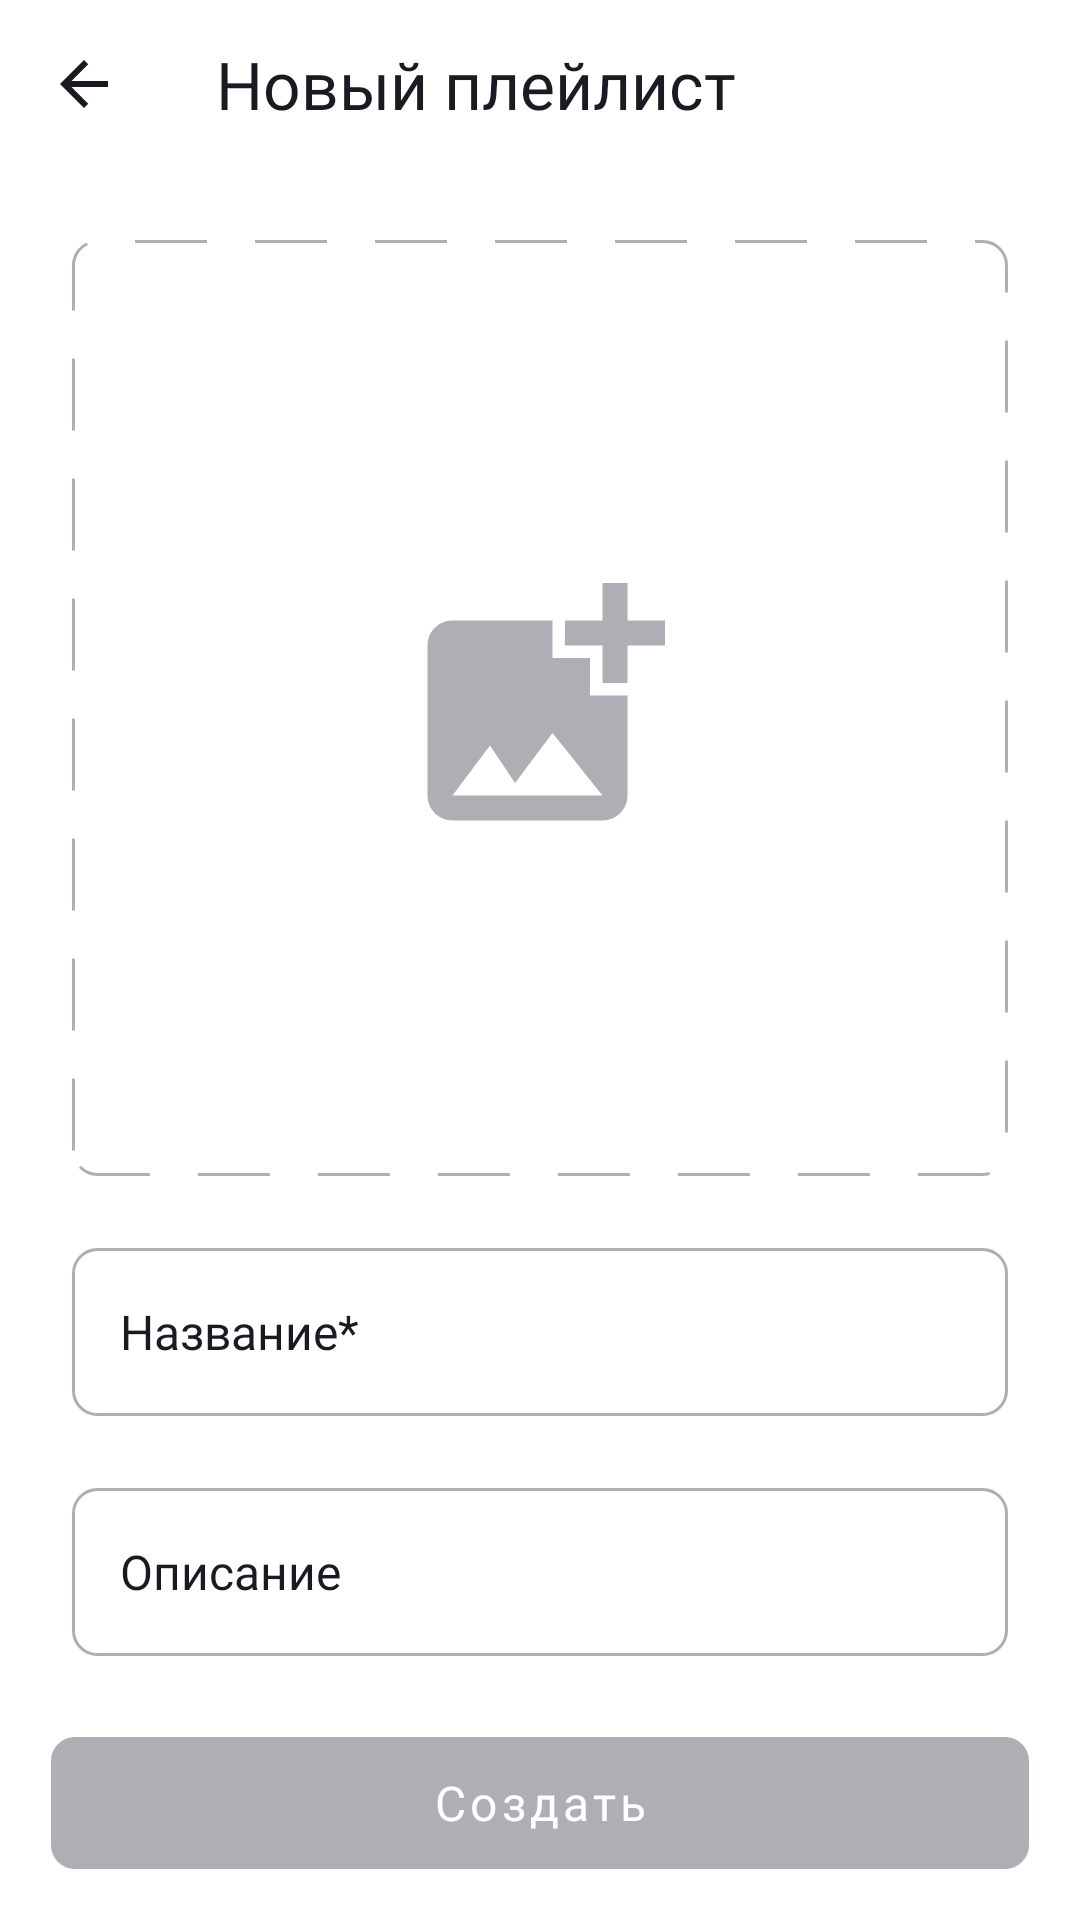

Produce the Android XML layout that renders to this screen, including the resource entries it uses.
<!-- AndroidManifest.xml: application theme Theme.MyApp -->
<!-- res/layout/fragment_create_playlist.xml -->
<?xml version="1.0" encoding="utf-8"?>
<androidx.constraintlayout.widget.ConstraintLayout
    xmlns:android="http://schemas.android.com/apk/res/android"
    xmlns:app="http://schemas.android.com/apk/res-auto"
    android:layout_width="match_parent"
    android:layout_height="match_parent">


    <androidx.core.widget.NestedScrollView
        android:id="@+id/scrollView"
        android:layout_width="match_parent"
        android:layout_height="0dp"
        android:fillViewport="true"
        android:paddingBottom="@dimen/margin24"
        app:layout_constraintBottom_toTopOf="@+id/createPlaylistButton"
        app:layout_constraintTop_toBottomOf="@+id/toolbarCreatePlayList">

        <androidx.constraintlayout.widget.ConstraintLayout
            android:layout_width="match_parent"
            android:layout_height="wrap_content">

            <FrameLayout
                android:id="@+id/groupAddPhoto"
                android:layout_width="0dp"
                android:layout_height="0dp"
                android:layout_margin="@dimen/margin24"
                android:gravity="center"
                android:orientation="horizontal"
                app:layout_constraintDimensionRatio="1:1"
                app:layout_constraintEnd_toEndOf="parent"
                app:layout_constraintStart_toStartOf="parent"
                app:layout_constraintTop_toTopOf="parent">

                <FrameLayout
                    android:id="@+id/groupFrameAddPhoto"
                    android:layout_width="match_parent"
                    android:layout_height="match_parent"
                    android:background="@drawable/img_add_playlist_photo"
                    app:layout_constraintDimensionRatio="1:1"
                    app:layout_constraintEnd_toEndOf="parent"
                    app:layout_constraintStart_toStartOf="parent"
                    app:layout_constraintTop_toTopOf="parent">
                </FrameLayout>

                <ImageView
                    android:id="@+id/setAlbumImage"
                    android:layout_width="match_parent"
                    android:layout_height="match_parent"
                    android:scaleType="centerCrop"
                    android:visibility="gone"/>

                <ImageView
                    android:id="@+id/iconAddPhoto"
                    android:layout_width="@dimen/margin100"
                    android:layout_height="@dimen/margin100"
                    android:layout_gravity="center"
                    android:src="@drawable/add_photo" />
            </FrameLayout>

            <FrameLayout
                android:id="@+id/frameTitle"
                android:layout_width="match_parent"
                android:layout_height="wrap_content"
                app:layout_constraintEnd_toEndOf="parent"
                app:layout_constraintStart_toStartOf="parent"
                app:layout_constraintTop_toBottomOf="@+id/groupAddPhoto">

                <EditText
                    android:id="@+id/editTextTitle"
                    android:layout_width="match_parent"
                    android:layout_height="@dimen/margin56"
                    android:layout_marginStart="@dimen/margin24"
                    android:layout_marginEnd="@dimen/margin24"
                    android:layout_marginTop="@dimen/margin24"
                    android:background="@drawable/border_edittext_playlist"

                    android:fontFamily="@font/ys_display_regular"
                    android:gravity="center_vertical"
                    android:hint="Название*"
                    android:imeOptions="actionNext"
                    android:inputType="text|textNoSuggestions|textVisiblePassword"
                    android:maxLines="1"
                    android:paddingStart="@dimen/text16"
                    android:singleLine="true"
                    android:textColor="@color/icon_placeholder"
                    android:textColorHint="@color/icon_placeholder"
                    android:textFontWeight="400"
                    android:textSize="@dimen/text16" />

                <TextView
                    android:id="@+id/borderTitle"
                    android:layout_width="wrap_content"
                    android:layout_height="wrap_content"
                    android:layout_marginStart="@dimen/margin40"
                    android:layout_marginTop="@dimen/margin16"
                    android:background="@color/icon_placeholder_background"
                    android:paddingHorizontal="@dimen/margin8"
                    android:visibility="gone"

                    android:textSize="@dimen/margin12"
                    android:text="Название*"
                    android:textFontWeight="400"
                    android:fontFamily="@font/ys_display_regular"

                    android:textColor="@color/background" />
            </FrameLayout>

            <FrameLayout
                android:id="@+id/frameMessage"
                android:layout_width="match_parent"
                android:layout_height="wrap_content"
                app:layout_constraintTop_toBottomOf="@+id/frameTitle">

                <EditText
                    android:id="@+id/editTextMessage"
                    android:layout_width="match_parent"
                    android:layout_height="@dimen/margin56"
                    android:layout_marginStart="@dimen/margin24"
                    android:layout_marginEnd="@dimen/margin24"
                    android:layout_marginTop="@dimen/margin24"
                    android:background="@drawable/border_edittext_playlist"

                    android:fontFamily="@font/ys_display_regular"
                    android:gravity="center_vertical"
                    android:hint="Описание"
                    android:imeOptions="actionDone"
                    android:inputType="text|textNoSuggestions|textVisiblePassword"
                    android:maxLines="1"
                    android:paddingStart="@dimen/text16"
                    android:singleLine="true"
                    android:textColor="@color/icon_placeholder"
                    android:textColorHint="@color/icon_placeholder"
                    android:textFontWeight="400"
                    android:textSize="@dimen/text16" />

                <TextView
                    android:id="@+id/borderMessage"
                    android:layout_width="wrap_content"
                    android:layout_height="wrap_content"
                    android:layout_marginStart="@dimen/margin40"
                    android:layout_marginTop="@dimen/margin16"
                    android:background="@color/icon_placeholder_background"
                    android:paddingHorizontal="@dimen/margin8"
                    android:visibility="gone"

                    android:textSize="@dimen/margin12"
                    android:text="Описание"
                    android:textFontWeight="400"
                    android:fontFamily="@font/ys_display_regular"

                    android:textColor="@color/background" />
            </FrameLayout>



        </androidx.constraintlayout.widget.ConstraintLayout>
    </androidx.core.widget.NestedScrollView>


    <com.google.android.material.button.MaterialButton
        android:id="@+id/createPlaylistButton"
        android:layout_width="match_parent"
        android:layout_height="@dimen/margin44"
        android:layout_margin="@dimen/margin17"
        android:background="@drawable/btn_create_playlist_selector"
        android:fontFamily="@font/ys_display_medium"
        android:gravity="center"
        app:backgroundTint="@null"

        android:text="Создать"
        android:textAllCaps="false"
        android:textColor="@color/white"
        android:textFontWeight="500"
        android:textSize="@dimen/text16"
        app:layout_constraintBottom_toBottomOf="parent"
        app:layout_constraintEnd_toEndOf="parent"
        app:layout_constraintStart_toStartOf="parent"

        android:enabled="false"/>

    <Toolbar
        android:id="@+id/toolbarCreatePlayList"
        style="@style/ToolbarStylePlaylist"
        android:layout_width="match_parent"
        android:layout_height="@dimen/margin56"
        android:title="Новый плейлист"
        android:titleTextColor="@color/icon_placeholder"
        app:layout_constraintEnd_toEndOf="parent"
        app:layout_constraintStart_toStartOf="parent"
        app:layout_constraintTop_toTopOf="parent" />

</androidx.constraintlayout.widget.ConstraintLayout>
<!-- resources referenced by this layout -->
<resources>
  <color name="background">#3772E7</color>
  <color name="icon_placeholder">#1A1B22</color>
  <color name="icon_placeholder_background">#FFFFFFFF</color>
  <color name="white">#FFFFFFFF</color>
  <dimen name="margin100">100dp</dimen>
  <dimen name="margin12">12dp</dimen>
  <dimen name="margin16">16dp</dimen>
  <dimen name="margin17">17dp</dimen>
  <dimen name="margin24">24dp</dimen>
  <dimen name="margin40">40dp</dimen>
  <dimen name="margin44">44dp</dimen>
  <dimen name="margin56">56dp</dimen>
  <dimen name="margin8">8dp</dimen>
  <dimen name="text16">16sp</dimen>
  <!-- drawable border_edittext_playlist (drawable) -->
  <?xml version="1.0" encoding="utf-8"?>
  <shape xmlns:android="http://schemas.android.com/apk/res/android"
      android:shape="rectangle">
  
      <stroke
          android:color="#AEAFB4"
          android:width="1dp"/>
  
      <corners android:radius="@dimen/margin8"/>
  
  </shape>
  <!-- drawable btn_create_playlist_selector (drawable) -->
  <selector xmlns:android="http://schemas.android.com/apk/res/android">
      <item android:state_enabled="true" android:drawable="@drawable/btn_create_playlist_enable"/>
      <item android:drawable="@drawable/btn_create_playlist"/> 
  </selector>
  <!-- drawable img_add_playlist_photo (drawable) -->
  <?xml version="1.0" encoding="utf-8"?>
  <shape xmlns:android="http://schemas.android.com/apk/res/android"
      android:shape="rectangle">
  
      <stroke
          android:color="#AEAFB4"
          android:width="1dp"
          android:dashWidth="24dp"
          android:dashGap="16dp"/>
  
      <corners android:radius="@dimen/margin8"/>
  </shape>
  <style name="ToolbarStylePlaylist">
          <item name="android:titleTextColor">@color/night_theme</item>
          <item name="android:titleTextAppearance">@style/MainTextStyle</item>
          <item name="android:navigationIcon">@drawable/light_mode</item>
      </style>
  <!-- drawable btn_create_playlist_enable (drawable) -->
  <?xml version="1.0" encoding="utf-8"?>
  <shape xmlns:android="http://schemas.android.com/apk/res/android"
      android:shape="rectangle">
  
      <size android:width="326dp"
          android:height="44dp"/>
  
      <solid android:color="@color/background" />
  
      <corners android:radius="@dimen/margin8" />
  
  </shape>
  <!-- drawable btn_create_playlist (drawable) -->
  <?xml version="1.0" encoding="utf-8"?>
  <shape xmlns:android="http://schemas.android.com/apk/res/android"
      android:shape="rectangle">
  
      <size android:width="326dp"
          android:height="44dp"/>
  
      <solid android:color="#AEAFB4" />
  
      <corners android:radius="@dimen/margin8" />
  
  </shape>
  <color name="night_theme">#1A1B22</color>
  <style name="MainTextStyle">
          <item name="android:fontFamily">@font/ys_display_medium</item>
          <item name="android:textFontWeight">500</item>
          <item name="android:gravity">center_vertical</item>
          <item name="android:textSize">@dimen/text22</item>
      </style>
  <!-- drawable light_mode (drawable) -->
  <vector xmlns:android="http://schemas.android.com/apk/res/android"
      android:width="24dp"
      android:height="24dp"
      android:viewportWidth="24"
      android:viewportHeight="24">
  
    <path
        android:fillColor="#1A1B22"
        android:pathData="M20,11H7.83L13.42,5.41L12,4L4,12L12,20L13.41,18.59L7.83,13H20V11Z" />
  
  </vector>
  <color name="edit_text_lightTheme_text">#AEAFB4</color>
  <color name="edit_text_lightTheme">#E6E8EB</color>
  <color name="switcherTrack_dark">#9FBBF3</color>
  <dimen name="text22">22sp</dimen>
</resources>
